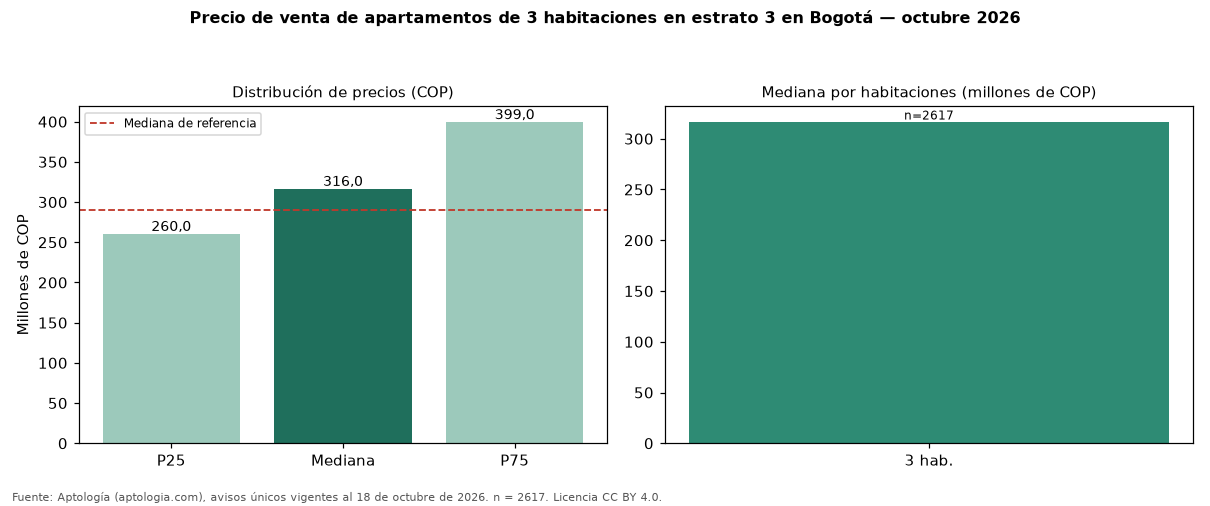

The data file committed next to this chart (first rows):
seccion, metrica, valor_cop, n
precio, p25, 260000000, 2617
precio, mediana, 316000000, 2617
precio, p75, 399000000, 2617
cop_por_m2, p25, 4561404, 2617
cop_por_m2, mediana, 5194805, 2617
cop_por_m2, p75, 5943396, 2617
area, area_mediana_m2, 61.0, 2617
habitaciones, 3, 316000000, 2617
administracion, mediana, 230000, 1960
estrato, moda, 3, 
parqueadero, porcentaje_con_parqueadero, 54.1, 2617
referencia, mediana_referencia, 290000000, 5681
referencia, mediana_cop_por_m2_referencia, 5615273, 5681
